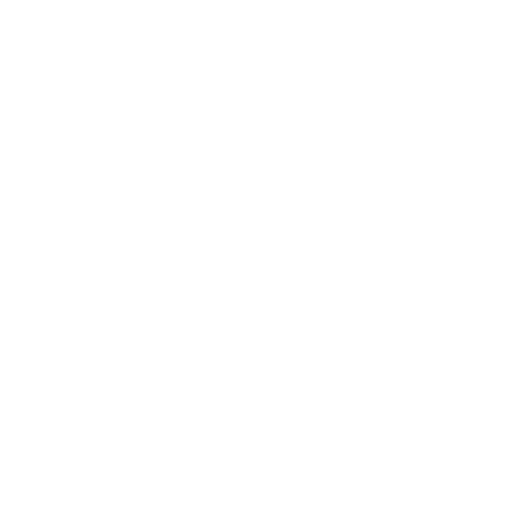
t = 0.00 s
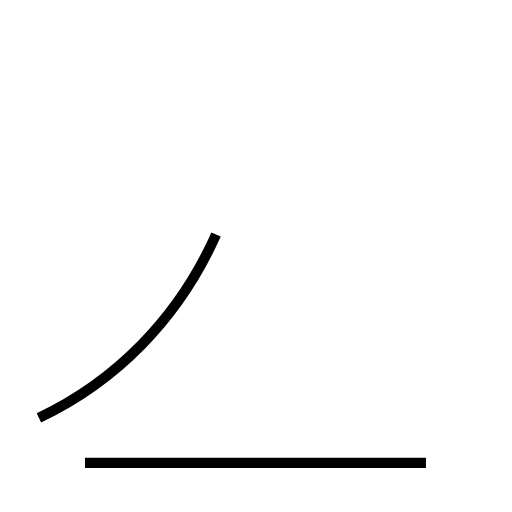
t = 1.76 s
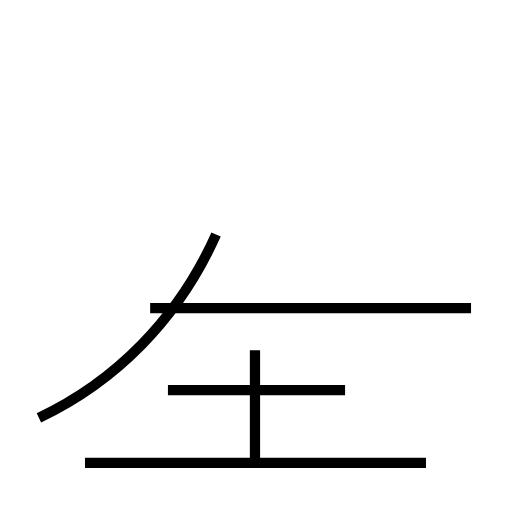
t = 3.55 s
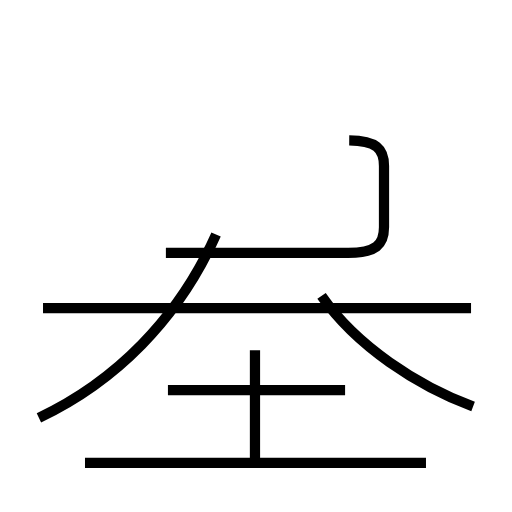
t = 5.43 s
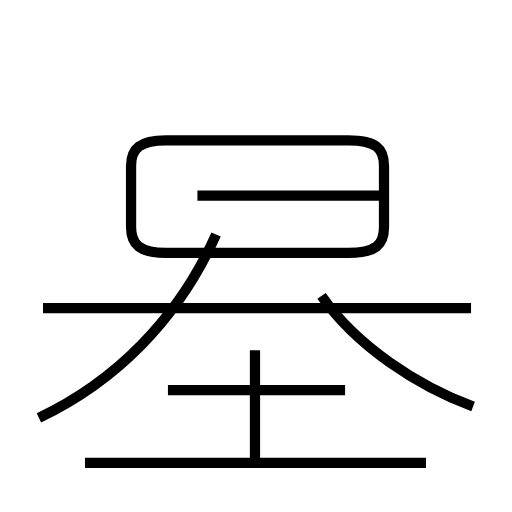
t = 6.99 s
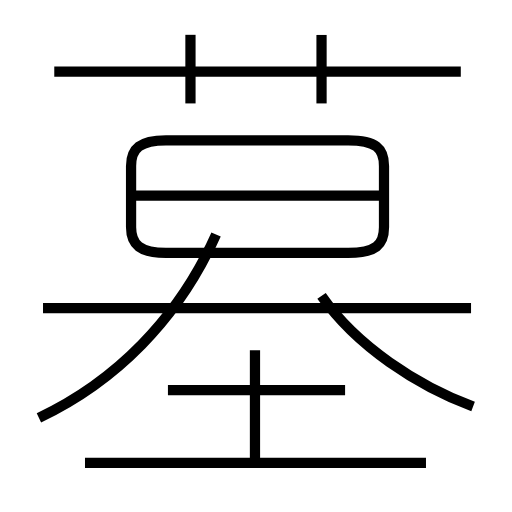
t = 8.76 s

The animated SVG that drew these frames (rendered in a browser with its animation timeline set to each time). Animation: 11 SMIL elements (animate=11); one cycle of 8.76 s.

<?xml version='1.0' encoding='utf-8'?>
<svg viewBox="0.0 -6.0 50.0 50.0" version="1.1" xmlns="http://www.w3.org/2000/svg"><rect x="-1000" y="-1000" width="2000" height="2000" stroke="white" fill="white" /><g style="fill:none;stroke:#000000;stroke-width:1"><path d="M 3.8 -3.2 C 11.2 -6.7 17.4 -12.8 21.1 -21.1 " transform="translate(0.0 38.0)" stroke-dasharray="25.430621361514294" stroke-dashoffset="25.430621361514294"><animate attributeName="stroke-dashoffset" from="25.430621361514294" to="0" dur="0.7629186408454288s" begin="0s; anim_end.end" fill="freeze" id="anim0" /></path><path d="M 41.6 1.2 L 8.3 1.2 " transform="translate(0.0 38.0)" stroke-dasharray="33.3" stroke-dashoffset="33.3"><animate attributeName="stroke-dashoffset" from="33.3" to="0" dur="0.9989999999999999s" begin="anim0.end" fill="freeze" id="anim1" /></path><path d="M 24.9 1.1 L 24.9 -9.8 " transform="translate(0.0 38.0)" stroke-dasharray="10.9" stroke-dashoffset="10.9"><animate attributeName="stroke-dashoffset" from="10.9" to="0" dur="0.327s" begin="anim1.end" fill="freeze" id="anim2" /></path><path d="M 33.7 -5.9 L 16.4 -5.9 " transform="translate(0.0 38.0)" stroke-dasharray="17.300000000000004" stroke-dashoffset="17.300000000000004"><animate attributeName="stroke-dashoffset" from="17.300000000000004" to="0" dur="0.5190000000000001s" begin="anim2.end" fill="freeze" id="anim3" /></path><path d="M 46.0 -13.9 L 4.2 -13.9 " transform="translate(0.0 38.0)" stroke-dasharray="41.8" stroke-dashoffset="41.8"><animate attributeName="stroke-dashoffset" from="41.8" to="0" dur="1.2539999999999998s" begin="anim3.end" fill="freeze" id="anim4" /></path><path d="M 46.2 -4.3 C 40.8 -6.3 34.8 -10.2 31.4 -15.1 " transform="translate(0.0 38.0)" stroke-dasharray="18.582658340297698" stroke-dashoffset="18.582658340297698"><animate attributeName="stroke-dashoffset" from="18.582658340297698" to="0" dur="0.5574797502089309s" begin="anim4.end" fill="freeze" id="anim5" /></path><path d="M 16.2 -19.3 L 34.0 -19.3 C 36.7 -19.3 37.5 -20.1 37.5 -21.8 L 37.5 -27.8 C 37.5 -29.5 36.7 -30.3 34.0 -30.3 L 16.2 -30.3 C 13.7 -30.3 12.8 -29.5 12.8 -27.8 L 12.8 -21.8 C 12.8 -20.1 13.7 -19.3 16.2 -19.3 Z " transform="translate(0.0 38.0)" stroke-dasharray="67.30001192687808" stroke-dashoffset="67.30001192687808"><animate attributeName="stroke-dashoffset" from="67.30001192687808" to="0" dur="2.0190003578063425s" begin="anim5.end" fill="freeze" id="anim6" /></path><path d="M 37.5 -24.9 L 13.2 -24.9 " transform="translate(0.0 38.0)" stroke-dasharray="24.3" stroke-dashoffset="24.3"><animate attributeName="stroke-dashoffset" from="24.3" to="0" dur="0.729s" begin="anim6.end" fill="freeze" id="anim7" /></path><path d="M 18.6 -33.9 L 18.6 -40.6 " transform="translate(0.0 38.0)" stroke-dasharray="6.700000000000003" stroke-dashoffset="6.700000000000003"><animate attributeName="stroke-dashoffset" from="6.700000000000003" to="0" dur="0.20100000000000007s" begin="anim7.end" fill="freeze" id="anim8" /></path><path d="M 45.0 -37.0 L 5.3 -37.0 " transform="translate(0.0 38.0)" stroke-dasharray="39.7" stroke-dashoffset="39.7"><animate attributeName="stroke-dashoffset" from="39.7" to="0" dur="1.191s" begin="anim8.end" fill="freeze" id="anim9" /></path><path d="M 31.4 -33.9 L 31.4 -40.6" transform="translate(0.0 38.0)" stroke-dasharray="6.700000000000003" stroke-dashoffset="6.700000000000003"><animate attributeName="stroke-dashoffset" from="6.700000000000003" to="0" dur="0.20100000000000007s" begin="anim9.end" fill="freeze" id="anim_end" /></path></g></svg>
